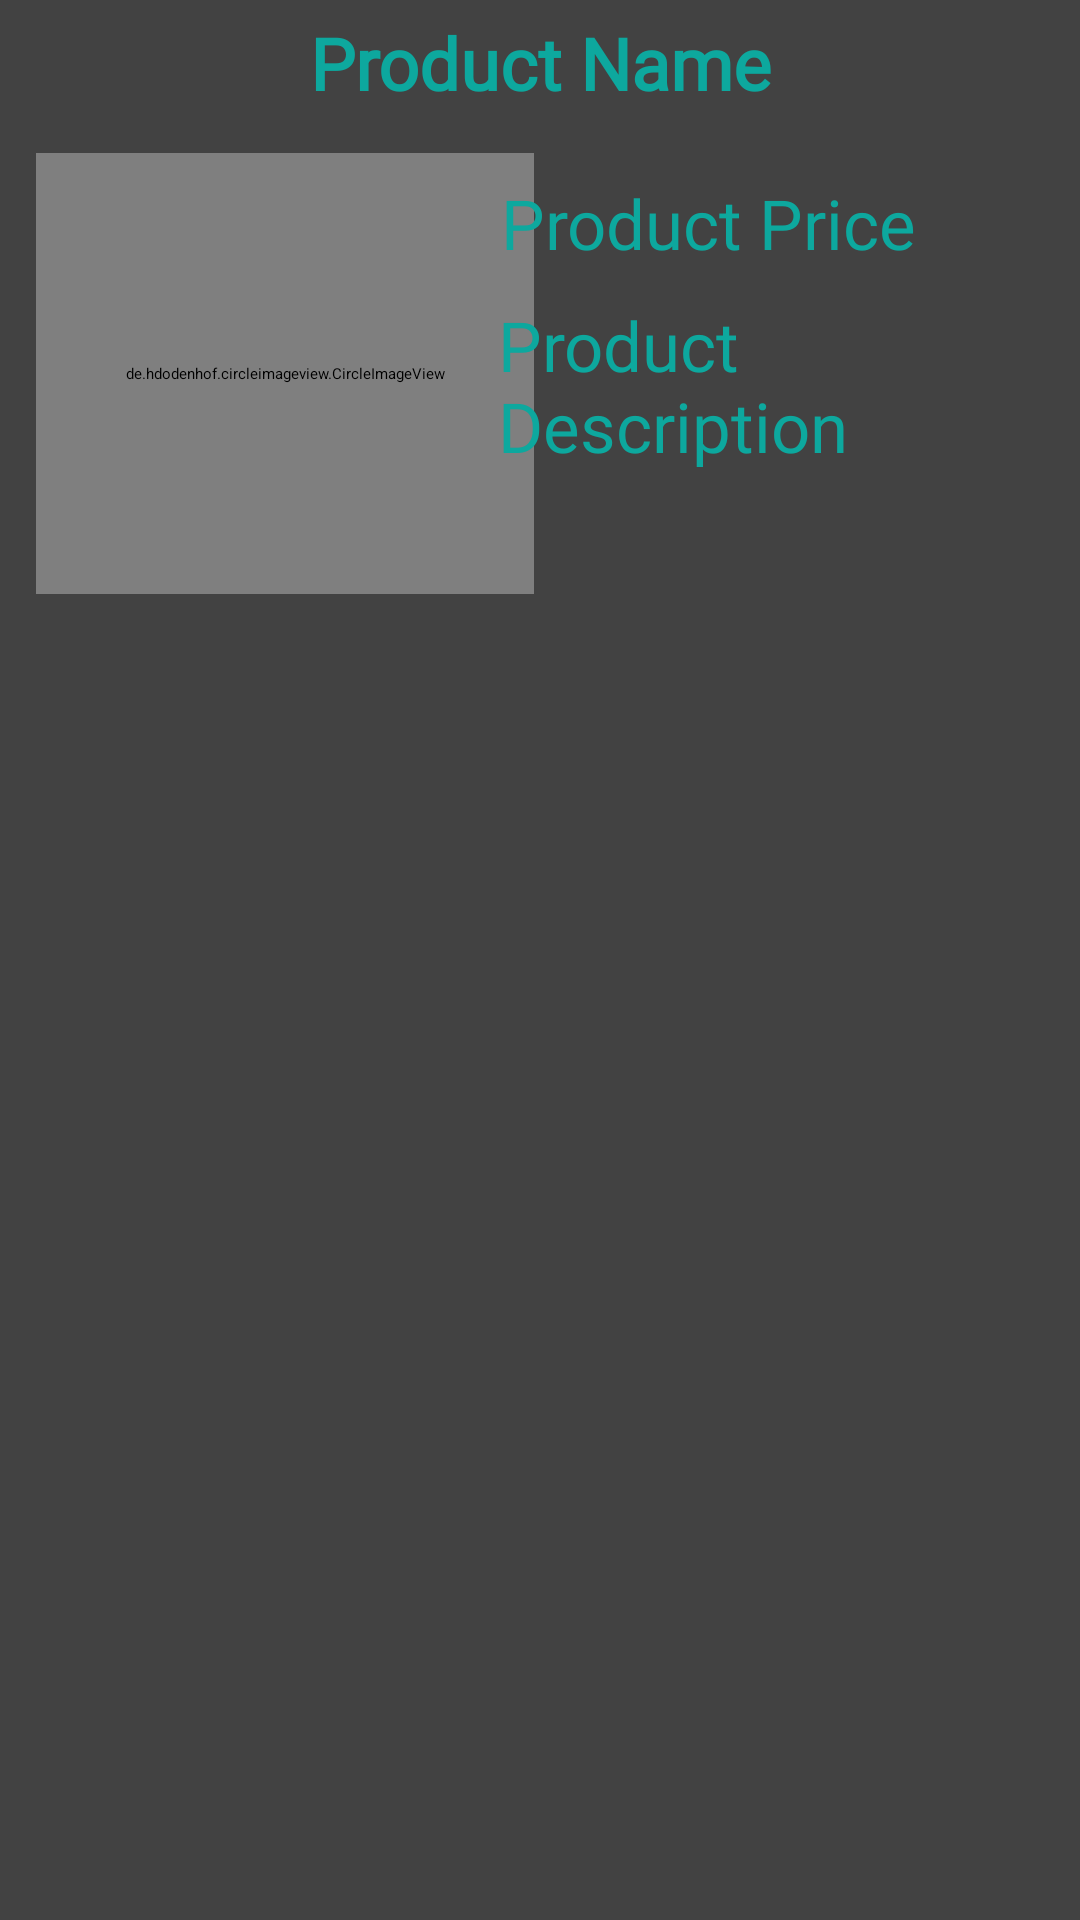

This screen was rendered from an Android layout file. Write that file and the resources it references.
<!-- AndroidManifest.xml: application theme Theme.Ekart -->
<!-- res/layout/product_items_layout.xml -->
<?xml version="1.0" encoding="utf-8"?>
<androidx.cardview.widget.CardView xmlns:android="http://schemas.android.com/apk/res/android"
    xmlns:app="http://schemas.android.com/apk/res-auto"
    android:layout_width="match_parent"
    android:layout_height="wrap_content"
    android:layout_marginStart="15dp"
    android:layout_marginLeft="5dp"
    android:layout_marginTop="20dp"
    android:layout_marginEnd="15dp"
    app:cardElevation="15dp">

    <RelativeLayout
        android:layout_width="match_parent"
        android:layout_height="match_parent">


        
        
        
        
        
        
        
        
        

        
        
        
        
        
        
        
        
        
        

        <TextView
            android:id="@+id/product_name"
            android:layout_width="match_parent"
            android:layout_height="42dp"
            android:layout_alignParentTop="true"
            android:layout_alignParentEnd="true"
            android:layout_marginEnd="0dp"
            android:fontFamily="@font/arbutus"
            android:gravity="center"
            android:text="Product Name"
            android:textAlignment="center"
            android:textColor="@color/btn_color"
            android:textSize="24sp"
            android:textStyle="bold" />

        <de.hdodenhof.circleimageview.CircleImageView
            android:id="@+id/product_image"
            android:layout_width="166dp"
            android:layout_height="147dp"
            android:layout_below="@+id/product_name"
            android:layout_alignParentStart="true"
            android:layout_marginStart="12dp"
            android:layout_marginTop="9dp"
            android:layout_marginBottom="13dp"
            android:scaleType="centerCrop" />

        <TextView
            android:id="@+id/product_price"
            android:layout_width="180dp"
            android:layout_height="45dp"
            android:layout_alignParentTop="true"
            android:layout_alignParentEnd="true"
            android:layout_marginTop="52dp"
            android:layout_marginEnd="13dp"
            android:fontFamily="@font/allerta_stencil"
            android:gravity="center|start"
            android:text="@string/product_price"
            android:textColor="@color/btn_color"
            android:textSize="23sp" />

        <TextView
            android:id="@+id/product_description"
            android:layout_width="181dp"
            android:layout_height="59dp"
            android:layout_alignParentTop="true"
            android:layout_alignParentEnd="true"
            android:layout_marginTop="99dp"
            android:layout_marginEnd="13dp"
            android:fontFamily="@font/allerta_stencil"
            android:gravity="center|start"
            android:text="Product Description"
            android:textColor="@color/btn_color"
            android:textSize="23sp" />


    </RelativeLayout>
</androidx.cardview.widget.CardView>
<!-- resources referenced by this layout -->
<resources>
  <color name="btn_color">#0DA89E</color>
  <color name="colorPrimaryDark">#FF3700B3</color>
  <string name="product_price">Product Price</string>
</resources>
